Dataset: aiModel (GitHub, MrSamerM/haste_to_reduce_waste_app). Classes: container, not container.

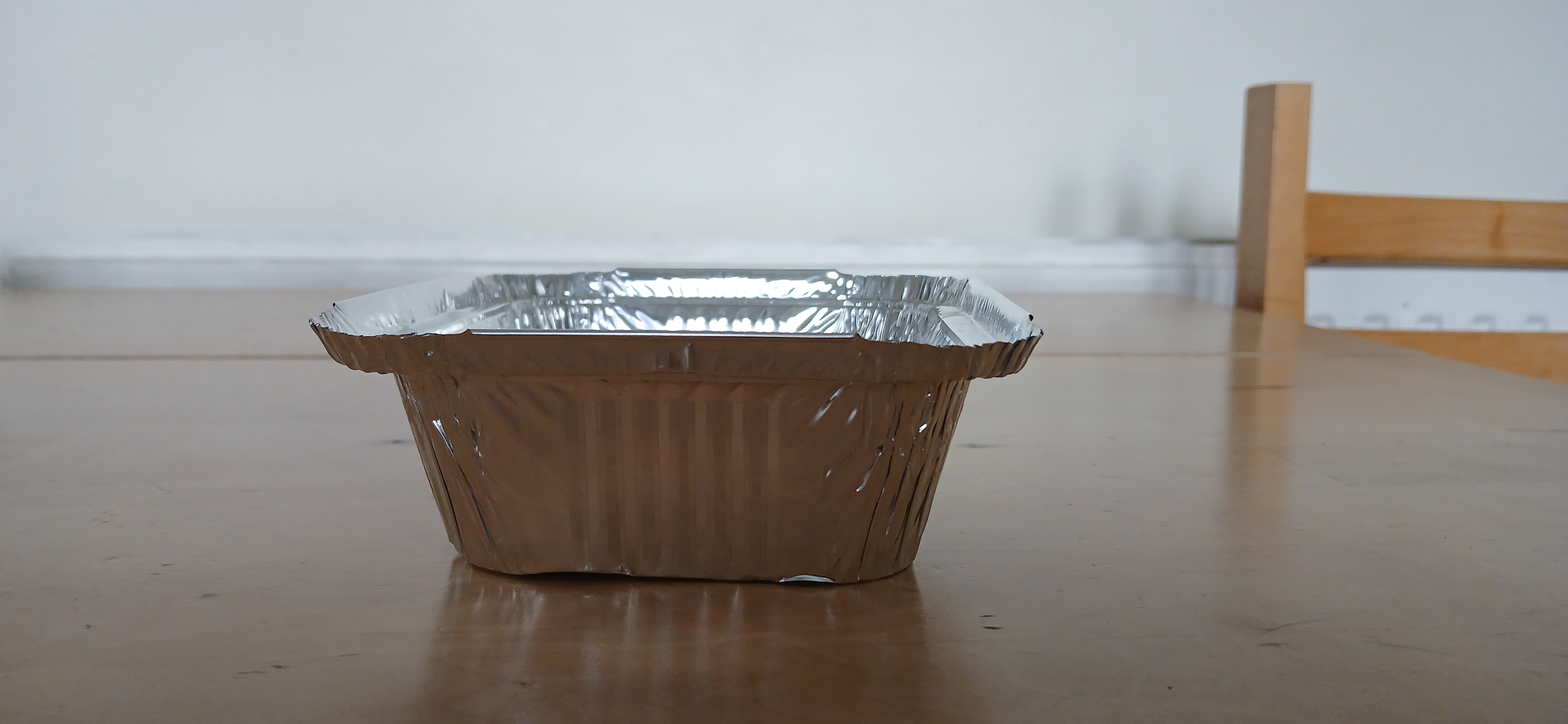
Label: container

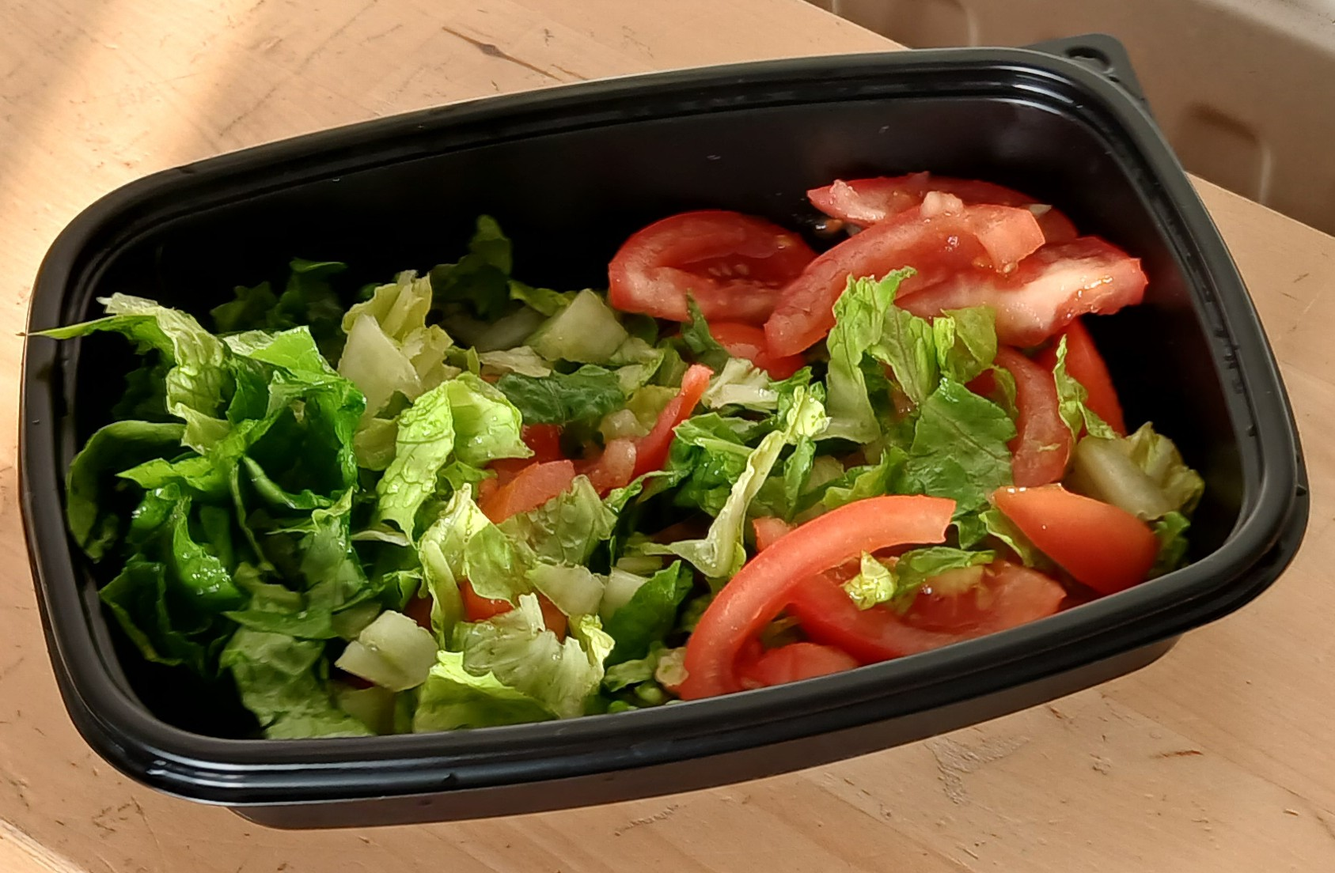
Label: container

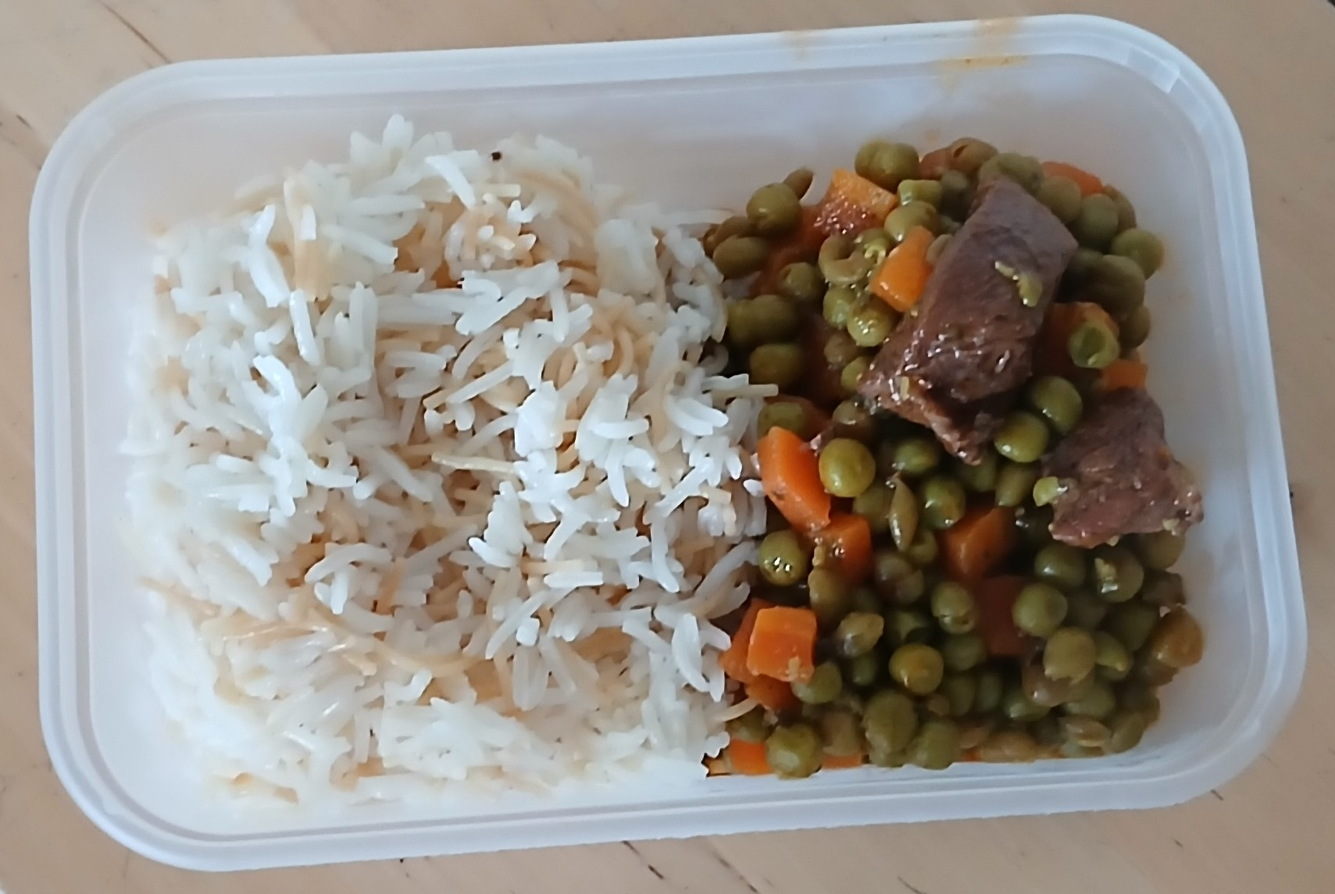
Label: container

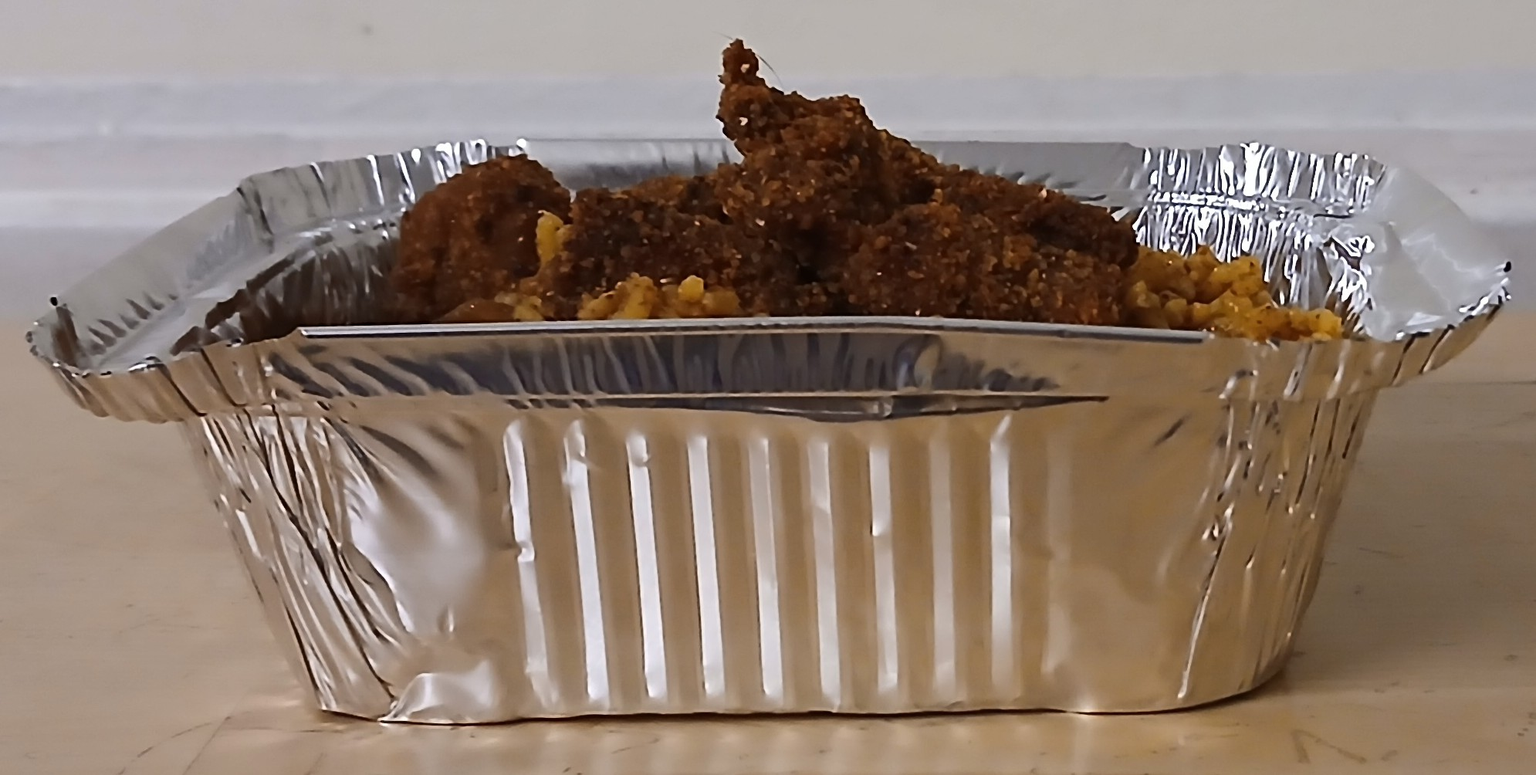
Label: container

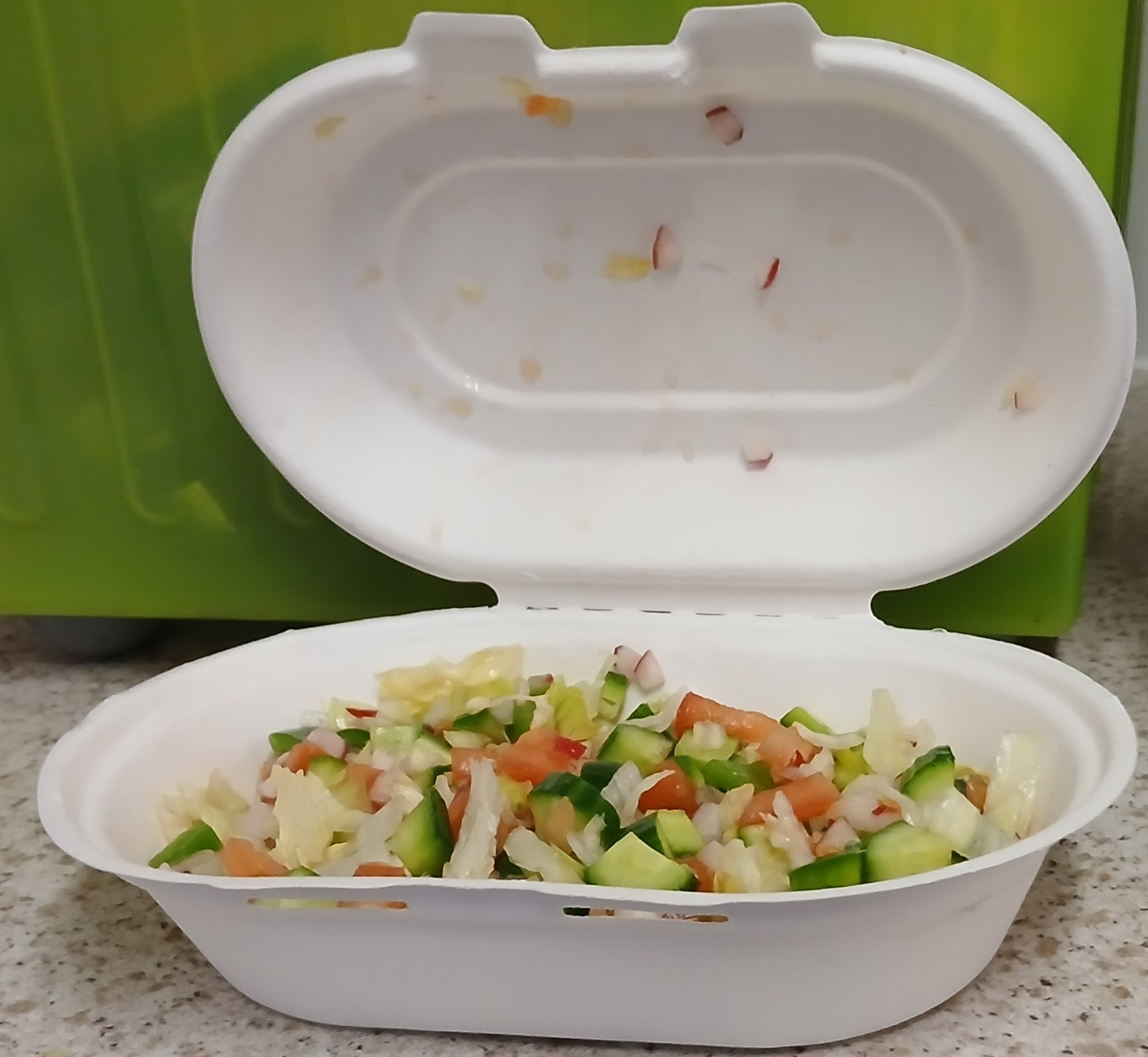
Label: not container

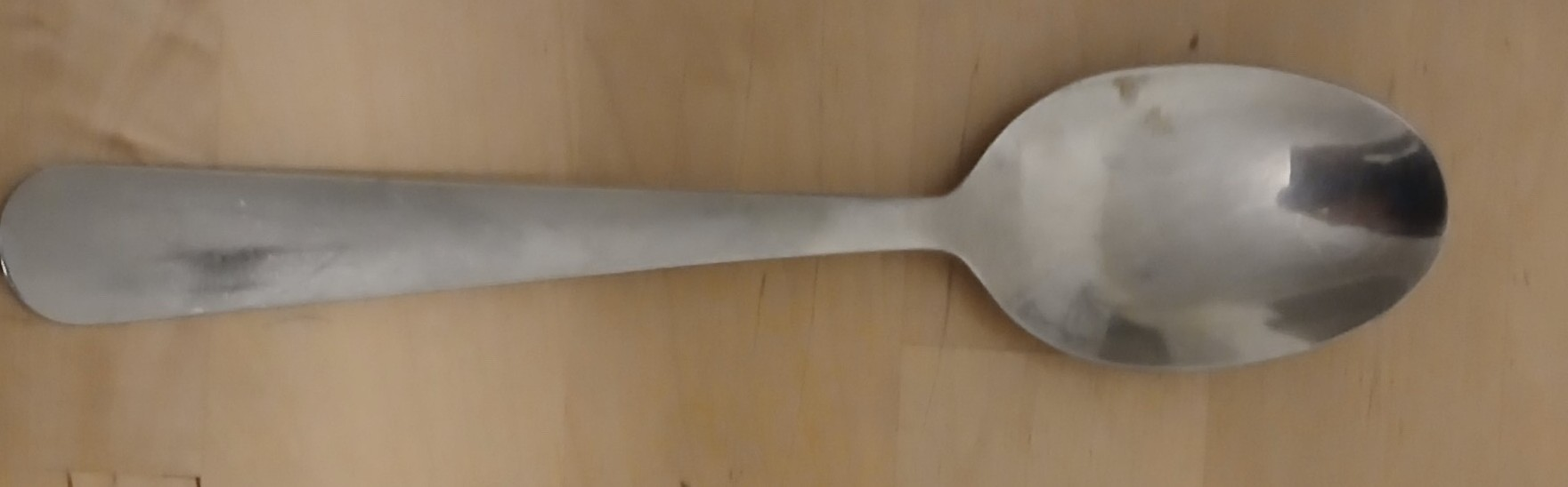
Label: not container
